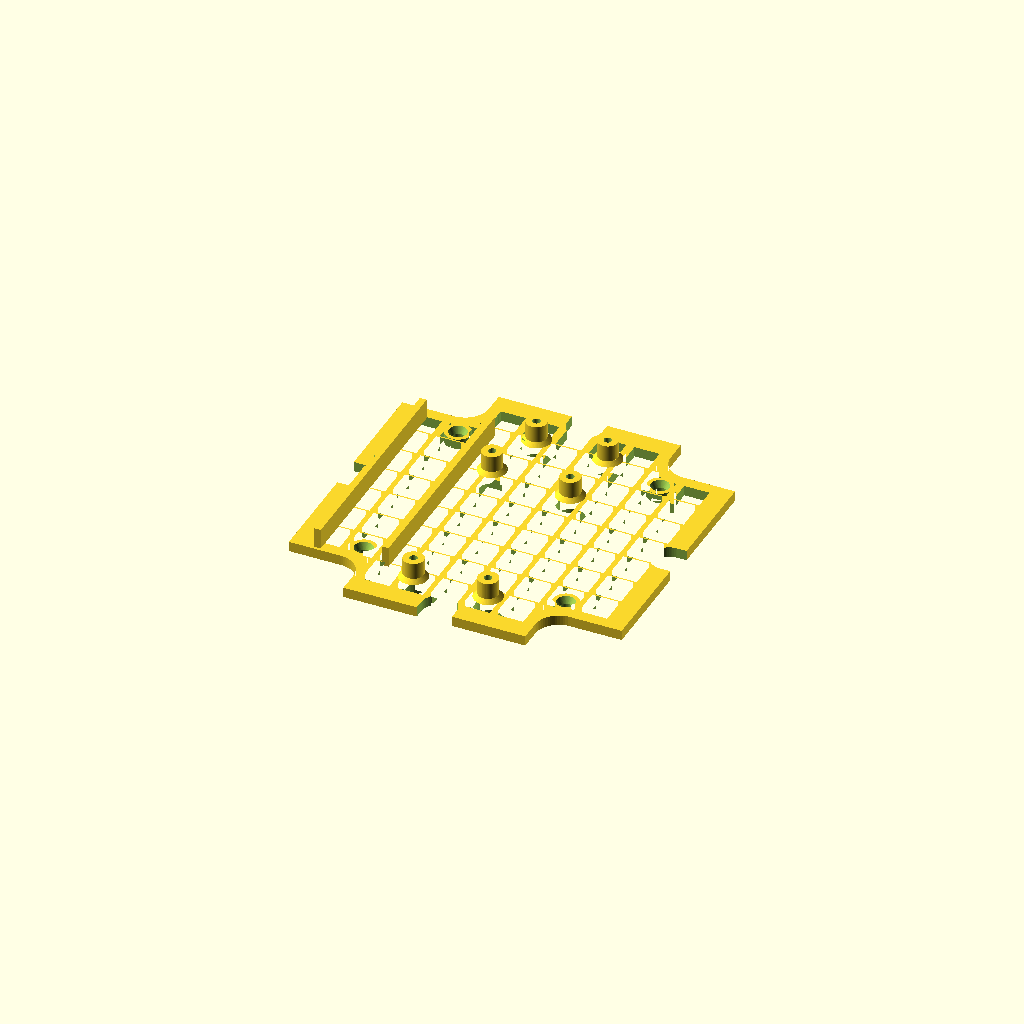
Cell 1 — every parameter at its default value.
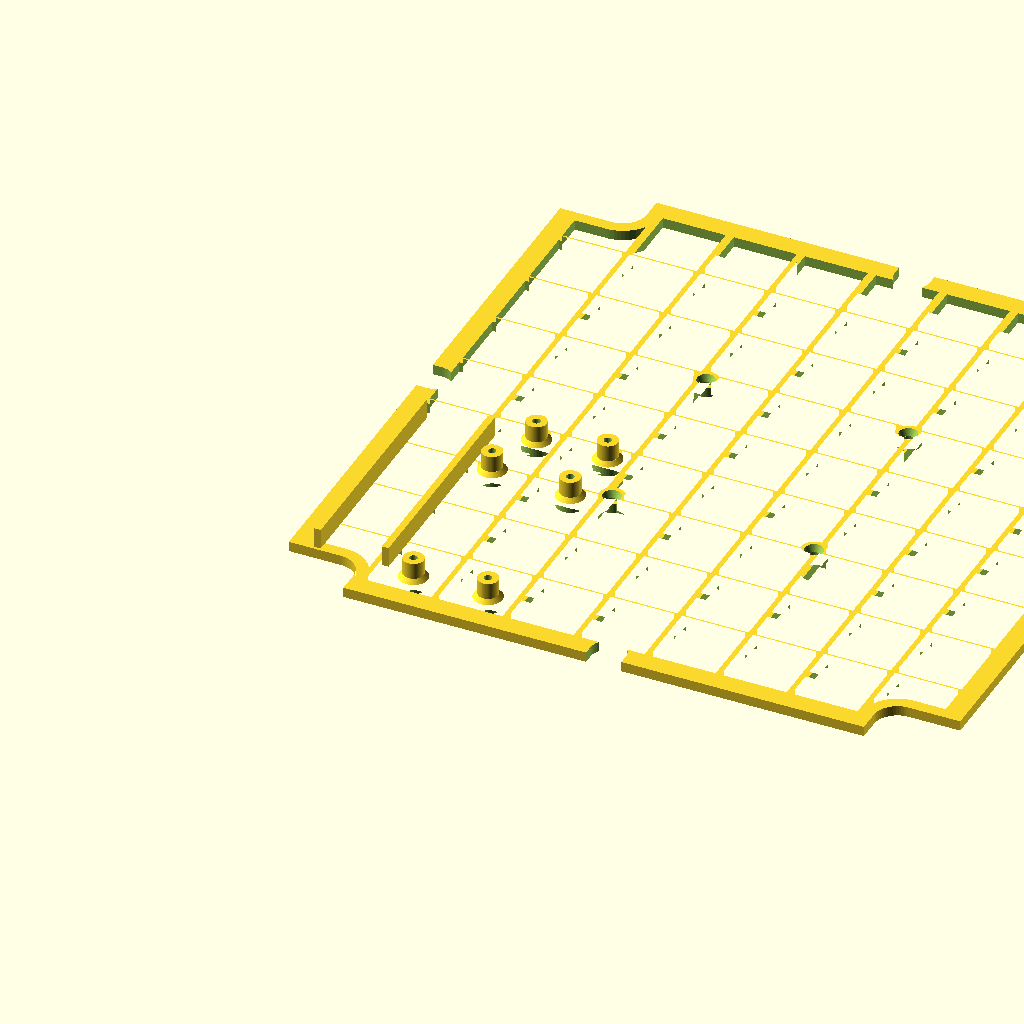
Cell 2: the same model with plate_side = 199.6.
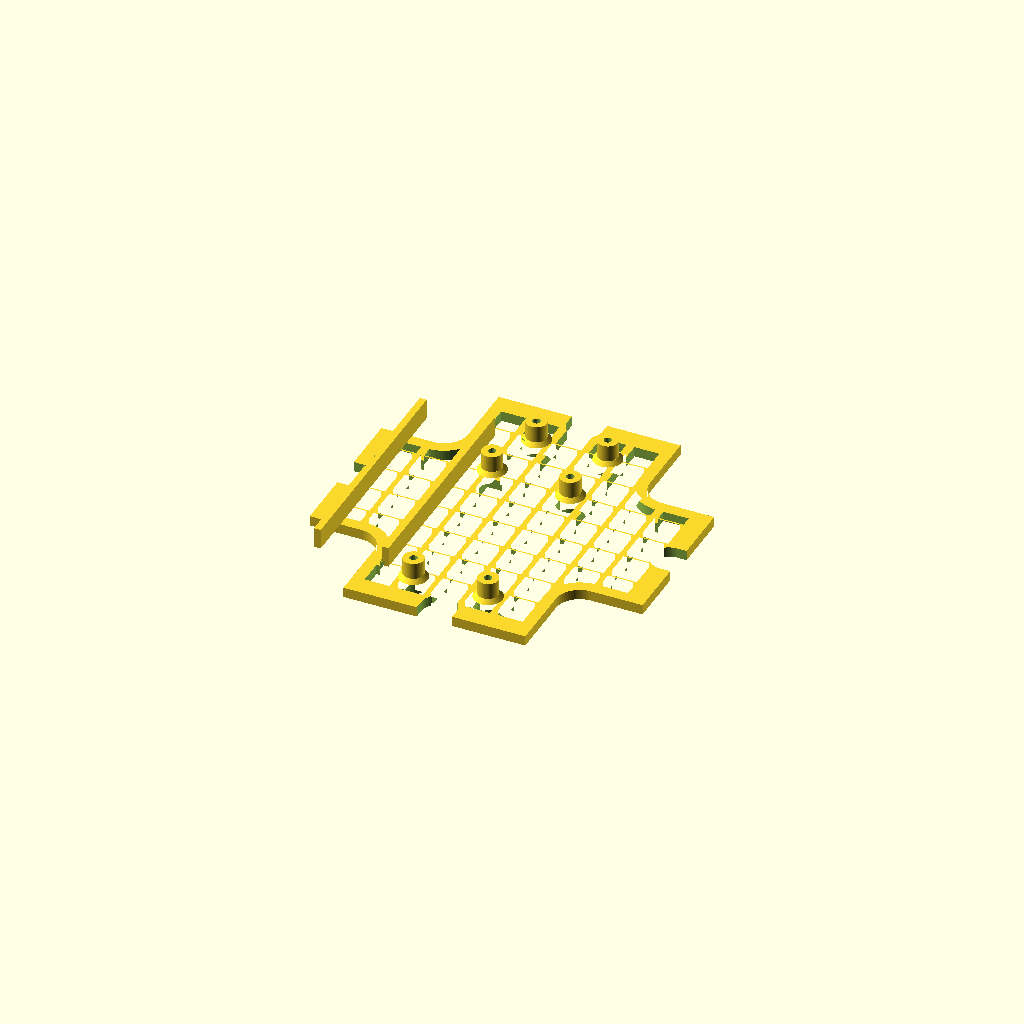
Cell 3: the same model with rec_major = 26.4.
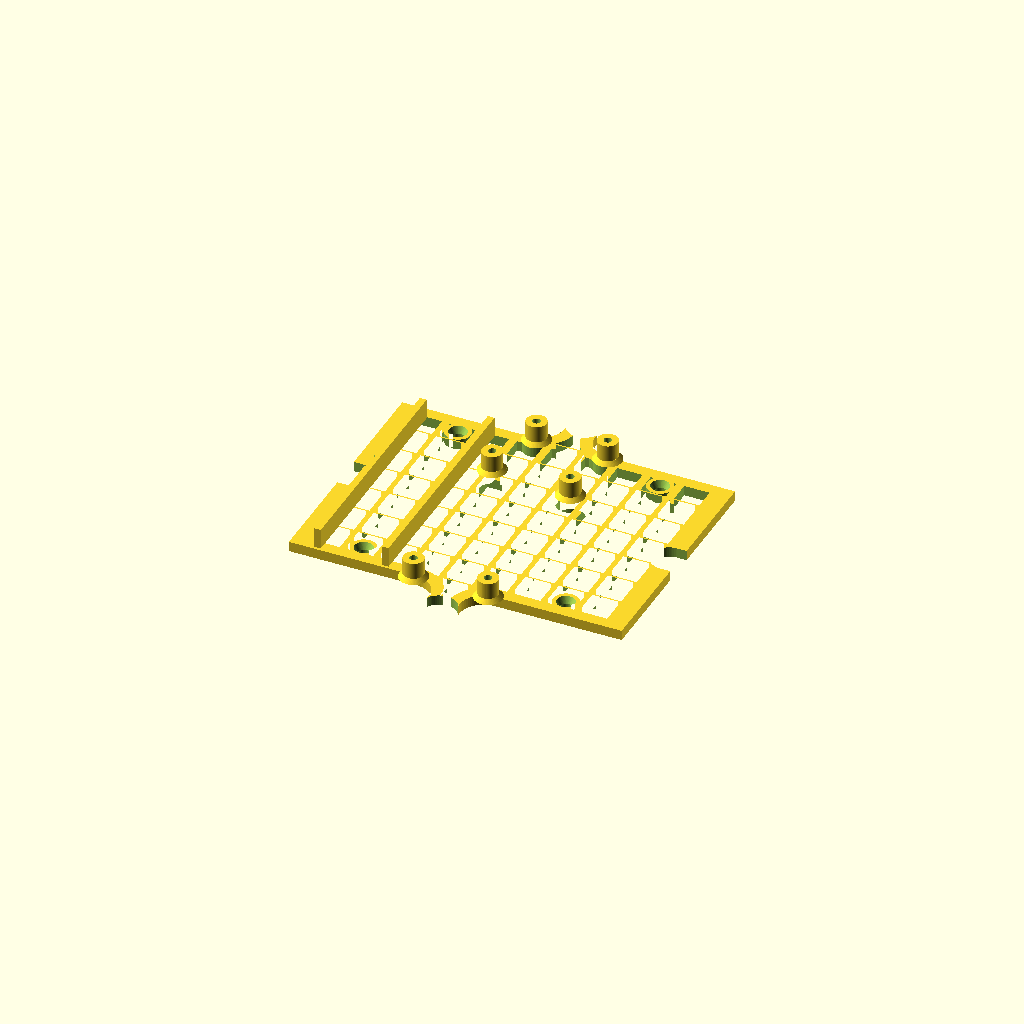
Cell 4: rec_minor = 44.5 (everything else at default).
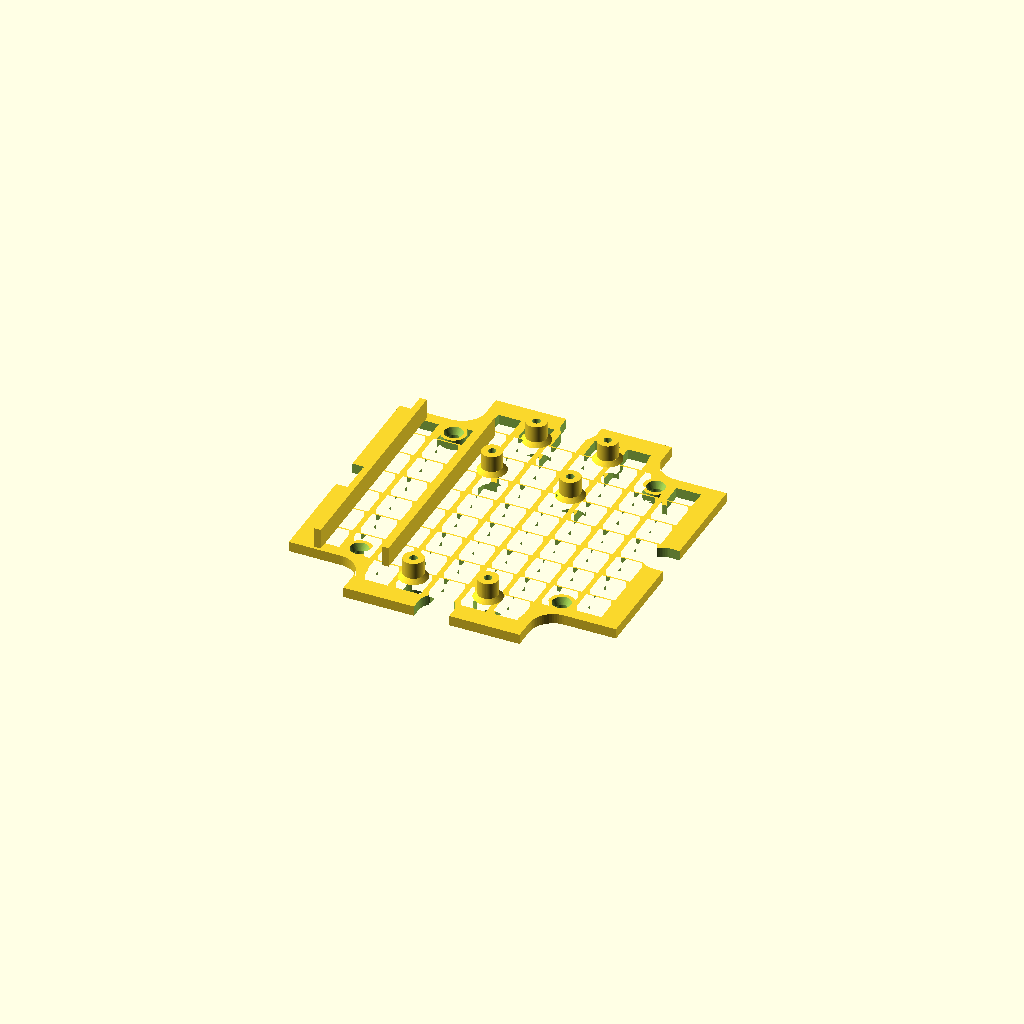
Cell 5: grid_gap = 1.7 (everything else at default).
All cells are drawn from one camera (rotation 55°, 0°, 25°, orthographic, colour scheme Cornfield), so only the parameter changes between them.
Source of the model, wismesh-grid/wismesh_grid.scad:
// =====================================================================
//  WisMesh 1W Grid Tray  —  caixa Rohdbox 110x110x60 IP68
//  Bandeja gradeada que:
//   - parafusa SOBRE a placa laranja (4 furos num quadrado de 64 mm,
//     parafuso passante ate os pilares da caixa)
//   - recebe o conjunto WisMesh (RAK19007 + RAK3400 + RAK13302), 81 x 30 x 13,
//     em 6 torres com furo de 2,3 mm (rosca direta M2.5)
//   - segura um pack de duas 18650 EMPILHADAS por bracadeiras de nylon,
//     que passam por qualquer vao da grade
//
//  O contorno e construido a partir dos RECUOS medidos, nao copiado do
//  placa_laranja_gabarito.stl: aquele arquivo mede 90,000 mm de lado, enquanto
//  a placa fisica mede 99,8 no paquimetro. O que as duas tem em comum sao as
//  recuos dos recortes (8,1 e 17,1) e o span dos furos (64), ditado pela caixa.
// =====================================================================

// ---------------- placa laranja (referencia) ----------------
plate_side= 99.8;   // MEDIDO no paquimetro (o STL do gabarito da 90,000)
// Recuo dos recortes em L, conforme medido na placa fisica. Estes valores batem
// com o que extrai do STL do gabarito (8,0 e 16,75) - ja as abas de "74 e 56" do
// texto foram calculadas com lado 90,2, que era o lado do gabarito e nao da placa.
// Aplicados a partir da borda da BANDEJA, que e' 0,85 menor que a placa por lado,
// sobra 0,85 de folga extra para os pilares.
// Recuos derivados das ABAS medidas no paquimetro (73,4 e 55,3 num lado de 99,8),
// que sao auto-consistentes. As "profundidades" de 20 e 13,7 do texto nao
// reproduzem essas abas e aparecem trocadas em relacao a estes recuos - o
// boleado R7 no fundo do recorte explica a diferenca de leitura.
rec_major = 13.20;  // recuo em Y  -> aba maior nas bordas de X
rec_minor = 22.25;  // recuo em X  -> aba menor nas bordas de Y
corner_r  = 7.0;    // meia lua do canto do recorte (nao e' angulo reto)
grid_gap  = 0.85;   // folga da bandeja em relacao a placa, por lado

// ---------------- bandeja ----------------
L         = plate_side - 2*grid_gap;   // 98,1
grid_t    = 3.0;
// (sem boleado: ver nota em plate2d)

// ---------------- fixacao (pilares da caixa) ----------------
fix_span  = 59.6;   // span centro a centro, MEDIDO entre furos (a diagonal de
                    // 83,4 daria 58,97 e o recuo de 19,7 daria 60,4; usei a
                    // medida direta, que e' a mais confiavel das tres)
fix_d     = 3.60;   // folga p/ M3 passante
fix_pad   = 2.0;    // reforco macico em volta do furo
fix_cs    = 6.2;    // rebaixo p/ a cabeca (o furo de baixo fica sob o pack)
fix_cs_h  = 2.0;

// ---------------- colunas da caixa ----------------
// 4 colunas no meio de cada aba: 9,7 mm de largura, exigem 9,3 mm de recuo.
// Um circulo de Ø9,7 com centro a (9,3 - 9,7/2) da borda da exatamente essa
// profundidade e essa largura ("quase meia lua"). O gabarito da placa laranja
// NAO contempla esse recuo; a bandeja contempla.
// Estes recortes engolem os 4 furos perifericos que a laranja tem no meio das
// abas, portanto a bandeja nao os reproduz.
col_slack = 1.00;   // alargamento sobre a medida da coluna (9,4 ficou apertado).
                    // Vale so para a LARGURA - a profundidade de 8,0 esta boa.
col_d     = 9.40 + col_slack;
col_prof  = 8.00;   // termina RETO na borda (90 graus) e boleado so no fundo
col_r     = col_d/2; // 4,85 = metade da largura -> o fundo e' um semicirculo
                    // perfeito. Com um raio menor (ex. 4,0) sobraria um trecho
                    // reto no meio do fundo e o raio ficaria so nos cantos.

// ---------------- conjunto WisMesh ----------------
pcb_l     = 81.0;   // sanduiche RAK19007 + RAK3400 + RAK13302
pcb_w     = 30.0;
pcb_rot   = 90;     // 0 = PCB deitada ao longo de X | 90 = em pe ao longo de Y.
                    // Com 90 o pack vai para junto da aba MAIOR (71,7 nas bordas
                    // de X) e a PCB usa a direcao onde a peca tem 98,1 livres:
                    // a folga minima sobe de 4,3 para 12,4 mm.
pcb_x     = 33.0;
pcb_y     = 9.0;   // por busca: torres apoiadas em material e longe dos furos
                    // de fixacao e dos recortes das colunas
// 6 pontos, relativos ao canto da PCB. Os 4 primeiros vem do modelo oficial do
// RAK19007 (validados numa peca impressa); os 2 ultimos sao a extensao do
// RAK13302, confirmados em 3 modelos independentes de terceiros.
// A extensao NAO esta alinhada com a placa mae.
wis_holes = [[ 3.81,  4.08], [ 3.81, 26.08],
             [55.81,  4.08], [57.81, 28.08],
             [75.40,  2.20], [75.40, 23.20]];
tower_h   = 6.0;    // a doc da caixa pede >=8 mm livres do fundo:
                    // laranja 2,5 + bandeja 3,0 + 6,0 = 11,5 mm
tower_od  = 6.0;
tower_id  = 2.30;   // rosca direta M2.5
tower_fil = 1.2;

// ---------------- pack de baterias ----------------
// Pack EMPILHADO: 18,6 de largura x 37,2 de altura. Lado a lado (38 mm) nao
// caberia junto com a PCB na area util entre as abas.
bat_l     = 67.0;
bat_w     = 20.0;
bat_x     = 8.0;    // pack tambem em pe, encostado na aba maior
bat_y     = 14.0;
bat_rail  = 6.0;    // guias altas: pack estreito e alto tomba facil
bat_cell_d= 18.6;
bat_stack = 37.2;

// ---------------- grade ----------------
bar_w     = 2.4;
n_cell    = 9;
edge_w    = 3.5;

$fn = 64;

// dimensoes efetivas e furos ja rotacionados
pcb_ex  = (pcb_rot==90) ? pcb_w : pcb_l;
pcb_ey  = (pcb_rot==90) ? pcb_l : pcb_w;
bat_ex  = (pcb_rot==90) ? bat_w : bat_l;
bat_ey  = (pcb_rot==90) ? bat_l : bat_w;
wis_eff = (pcb_rot==90)
            ? [for(h=wis_holes) [pcb_w - h[1], h[0]]]
            : wis_holes;

rec_M = rec_major;
rec_m = rec_minor;
tab_major = L - 2*rec_M;     // aba nas bordas de X
tab_minor = L - 2*rec_m;     // aba nas bordas de Y
fix_c = (L - fix_span)/2;    // recuo dos furos de fixacao


util   = L - 2*edge_w;
cell_w = (util - (n_cell+1)*bar_w) / n_cell;
pitch  = bar_w + cell_w;

echo(str("bandeja ",L," x ",L," x ",grid_t," (placa ",plate_side," menos ",grid_gap," por lado)"));
echo(str("recuos: Y ",rec_M," / X ",rec_m," -> abas de ",tab_major," e ",tab_minor,", canto R",corner_r));
echo(str("furos de fixacao: span ",fix_span,", recuo ",fix_c," simetrico"));
echo(str("colunas: slot ",col_d," x ",col_prof,", reto na borda, cantos do fundo R",col_r));
echo(str("PCB (rot ",pcb_rot,") ocupa x ",pcb_x,"..",pcb_x+pcb_ex,"   y ",pcb_y,"..",pcb_y+pcb_ey));
echo(str("pack ocupa x ",bat_x,"..",bat_x+bat_ex,"   y ",bat_y,"..",bat_y+bat_ey));
echo(str("grade: ",n_cell,"x",n_cell," vaos de ",cell_w," entre barras de ",bar_w));
echo(str("altura livre sob a PCB, do fundo do case: ",2.5+grid_t+tower_h));

// ============================ 2D ====================================
// recorte de canto: retangulo rec_minor x rec_major com o canto INTERNO
// boleado em meia lua R7. Os outros tres cantos ficam fora da peca.
module corner_notch()
    translate([-20,-20])
        offset(r=corner_r) offset(delta=-corner_r)
            square([rec_minor+20, rec_major+20]);

module cross2d()
    difference(){
        square([L, L]);
        corner_notch();
        translate([L,0]) mirror([1,0]) corner_notch();
        translate([0,L]) mirror([0,1]) corner_notch();
        translate([L,L]) mirror([1,0]) mirror([0,1]) corner_notch();
    }

// Sem boleado de offset: qualquer par offset()/offset() desloca o recuo (medi
// +2,00 mm com delta e +0,46 com r), e aqui a cota manda - e' ela que desvia
// dos pilares. A cruz crua da o recuo exato de rec_major / rec_minor.
module plate2d() cross2d();

module grid_voids2d()
    intersection(){
        offset(delta=-edge_w) plate2d();
        union(){
            for(i=[0:n_cell-1], j=[0:n_cell-1])
                translate([edge_w + bar_w + i*pitch, edge_w + bar_w + j*pitch])
                    square([cell_w, cell_w]);
        }
    }

module fix_pos()
    for(x=[fix_c, L-fix_c], y=[fix_c, L-fix_c]) translate([x, y]) children();

module tower_pos()
    for(h=wis_eff) translate([pcb_x+h[0], pcb_y+h[1]]) children();

// ============================ 3D ====================================
module tray()
    difference(){
        linear_extrude(grid_t) plate2d();
        linear_extrude(3*grid_t, center=true)
            difference(){
                grid_voids2d();
                fix_pos()   circle(d=fix_d + 2*fix_pad);
                tower_pos() circle(d=tower_od + 2.2);
            }
    }

module towers()
    tower_pos()
        translate([0,0,grid_t-0.01]) difference(){
            union(){
                cylinder(h=tower_h+0.01, d=tower_od);
                cylinder(h=tower_fil, d1=tower_od+2*tower_fil, d2=tower_od);
            }
            translate([0,0,-grid_t]) cylinder(h=tower_h+grid_t+1, d=tower_id);
        }

module bat_rails()
    if(pcb_rot==90)
        for(xx=[bat_x, bat_x+bat_ex])
            translate([xx-1.0, bat_y, grid_t-0.01])
                cube([2.0, bat_ey, bat_rail+0.01]);
    else
        for(yy=[bat_y, bat_y+bat_ey])
            translate([bat_x, yy-1.0, grid_t-0.01])
                cube([bat_ex, 2.0, bat_rail+0.01]);

module fix_holes()
    fix_pos(){
        translate([0,0,-1]) cylinder(h=grid_t+2, d=fix_d);
        translate([0,0,grid_t-fix_cs_h]) cylinder(h=fix_cs_h+1, d1=fix_d, d2=fix_cs);
    }

// slot: laterais retas ate a borda (90 graus) e cantos do fundo boleados em col_r
module col_slot2d(){
    d   = col_prof - col_r;        // onde comeca o boleado
    off = col_d/2 - col_r;         // deslocamento dos centros dos arcos
    union(){
        translate([-2, -col_d/2]) square([d+2, col_d]);
        hull(){
            translate([d,  off]) circle(r=col_r, $fn=72);
            translate([d, -off]) circle(r=col_r, $fn=72);
        }
    }
}
module col_cuts()
    // o slot entra na direcao +X, entao cada borda precisa da rotacao que aponta
    // para DENTRO: y=0 pede +90 e y=L pede -90 (estavam trocadas)
    for(a=[[0,L/2,0], [L/2,0,90], [L/2,L,-90], [L,L/2,180]])
        translate([a[0],a[1],-1]) rotate([0,0,a[2]])
            linear_extrude(grid_t+2+bat_rail) col_slot2d();

// ============================ MONTAGEM ==============================
difference(){
    union(){
        tray();
        towers();
        bat_rails();
    }
    fix_holes();
    col_cuts();
}
Parameter table extracted from the source (name, type, default, range or options):
plate_side: number, default 99.8
rec_major: number, default 13.2
rec_minor: number, default 22.25
corner_r: number, default 7
grid_gap: number, default 0.85
grid_t: number, default 3
fix_span: number, default 59.6
fix_d: number, default 3.6
fix_pad: number, default 2
fix_cs: number, default 6.2
fix_cs_h: number, default 2
col_slack: number, default 1
col_prof: number, default 8
pcb_l: number, default 81
pcb_w: number, default 30
pcb_rot: number, default 90
pcb_x: number, default 33
pcb_y: number, default 9
tower_h: number, default 6
tower_od: number, default 6
tower_id: number, default 2.3
tower_fil: number, default 1.2
bat_l: number, default 67
bat_w: number, default 20
bat_x: number, default 8
bat_y: number, default 14
bat_rail: number, default 6
bat_cell_d: number, default 18.6
bat_stack: number, default 37.2
bar_w: number, default 2.4
n_cell: number, default 9
edge_w: number, default 3.5
